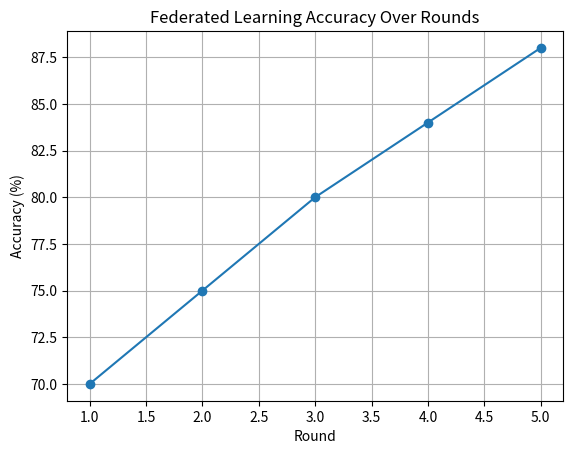

The script that saved this image:
# scripts/visualize_results.py
import matplotlib.pyplot as plt

rounds = list(range(1, 6))
accuracies = [70, 75, 80, 84, 88]  # Dummy data; log real metrics in future

plt.plot(rounds, accuracies, marker='o')
plt.title("Federated Learning Accuracy Over Rounds")
plt.xlabel("Round")
plt.ylabel("Accuracy (%)")
plt.grid(True)
plt.savefig("fl_accuracy_curve.png")
plt.show()
